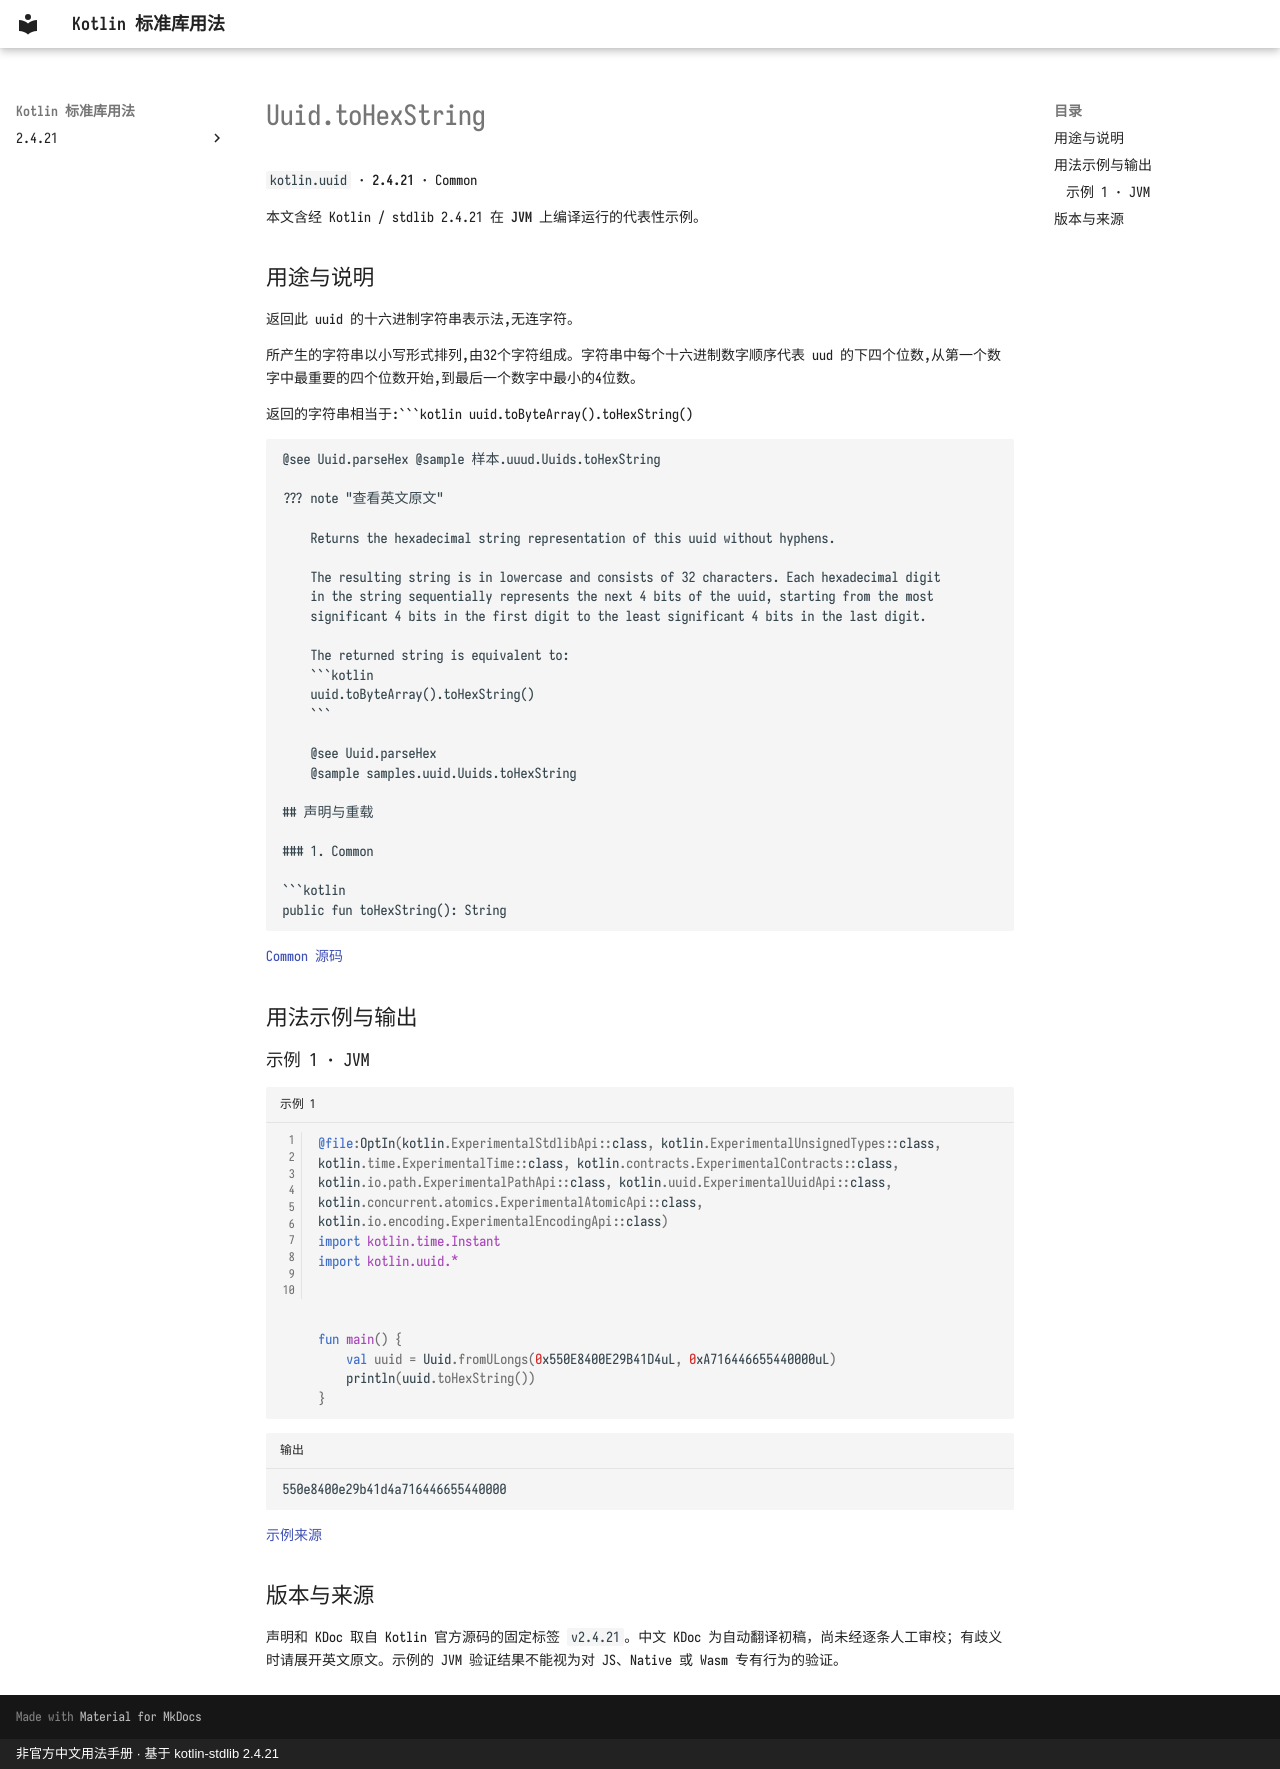

repository: oooooooko/kotlin-stdlib-docs · page: zh/api/kotlin.uuid/uuid-tohexstring--8070b15a/index.html · generator: mkdocs · copyright: 非官方中文用法手册 · 基于 kotlin-stdlib 2.4.21

# Uuid.toHexString

`kotlin.uuid` · **2.4.21** · Common

本文含经 Kotlin / stdlib 2.4.21 在 **JVM** 上编译运行的代表性示例。

## 用途与说明

返回此 uuid 的十六进制字符串表示法,无连字符。

所产生的字符串以小写形式排列,由32个字符组成。字符串中每个十六进制数字顺序代表 uud 的下四个位数,从第一个数字中最重要的四个位数开始,到最后一个数字中最小的4位数。

返回的字符串相当于:```kotlin
uuid.toByteArray().toHexString()
```

@see Uuid.parseHex @sample 样本.uuud.Uuids.toHexString

??? note "查看英文原文"

    Returns the hexadecimal string representation of this uuid without hyphens.
    
    The resulting string is in lowercase and consists of 32 characters. Each hexadecimal digit
    in the string sequentially represents the next 4 bits of the uuid, starting from the most
    significant 4 bits in the first digit to the least significant 4 bits in the last digit.
    
    The returned string is equivalent to:
    ```kotlin
    uuid.toByteArray().toHexString()
    ```
    
    @see Uuid.parseHex
    @sample samples.uuid.Uuids.toHexString

## 声明与重载

### 1. Common

```kotlin
public fun toHexString(): String
```

[Common 源码](https://github.com/JetBrains/kotlin/blob/v2.4.21/libraries/stdlib/src/kotlin/uuid/Uuid.kt#L181)

## 用法示例与输出

### 示例 1 · JVM

```kotlin title="示例 1" linenums="1"
@file:OptIn(kotlin.ExperimentalStdlibApi::class, kotlin.ExperimentalUnsignedTypes::class, kotlin.time.ExperimentalTime::class, kotlin.contracts.ExperimentalContracts::class, kotlin.io.path.ExperimentalPathApi::class, kotlin.uuid.ExperimentalUuidApi::class, kotlin.concurrent.atomics.ExperimentalAtomicApi::class, kotlin.io.encoding.ExperimentalEncodingApi::class)
import kotlin.time.Instant
import kotlin.uuid.*



fun main() {
    val uuid = Uuid.fromULongs(0x550E8400E29B41D4uL, 0xA716446655440000uL)
    println(uuid.toHexString())
}
```

```text title="输出"
550e8400e29b41d4a716446655440000
```

[示例来源](https://github.com/JetBrains/kotlin/blob/v2.4.21/libraries/stdlib/samples/test/samples/uuid/uuid.kt#L100)

## 版本与来源

声明和 KDoc 取自 Kotlin 官方源码的固定标签 `v2.4.21`。中文 KDoc 为自动翻译初稿，尚未经逐条人工审校；有歧义时请展开英文原文。示例的 JVM 验证结果不能视为对 JS、Native 或 Wasm 专有行为的验证。
